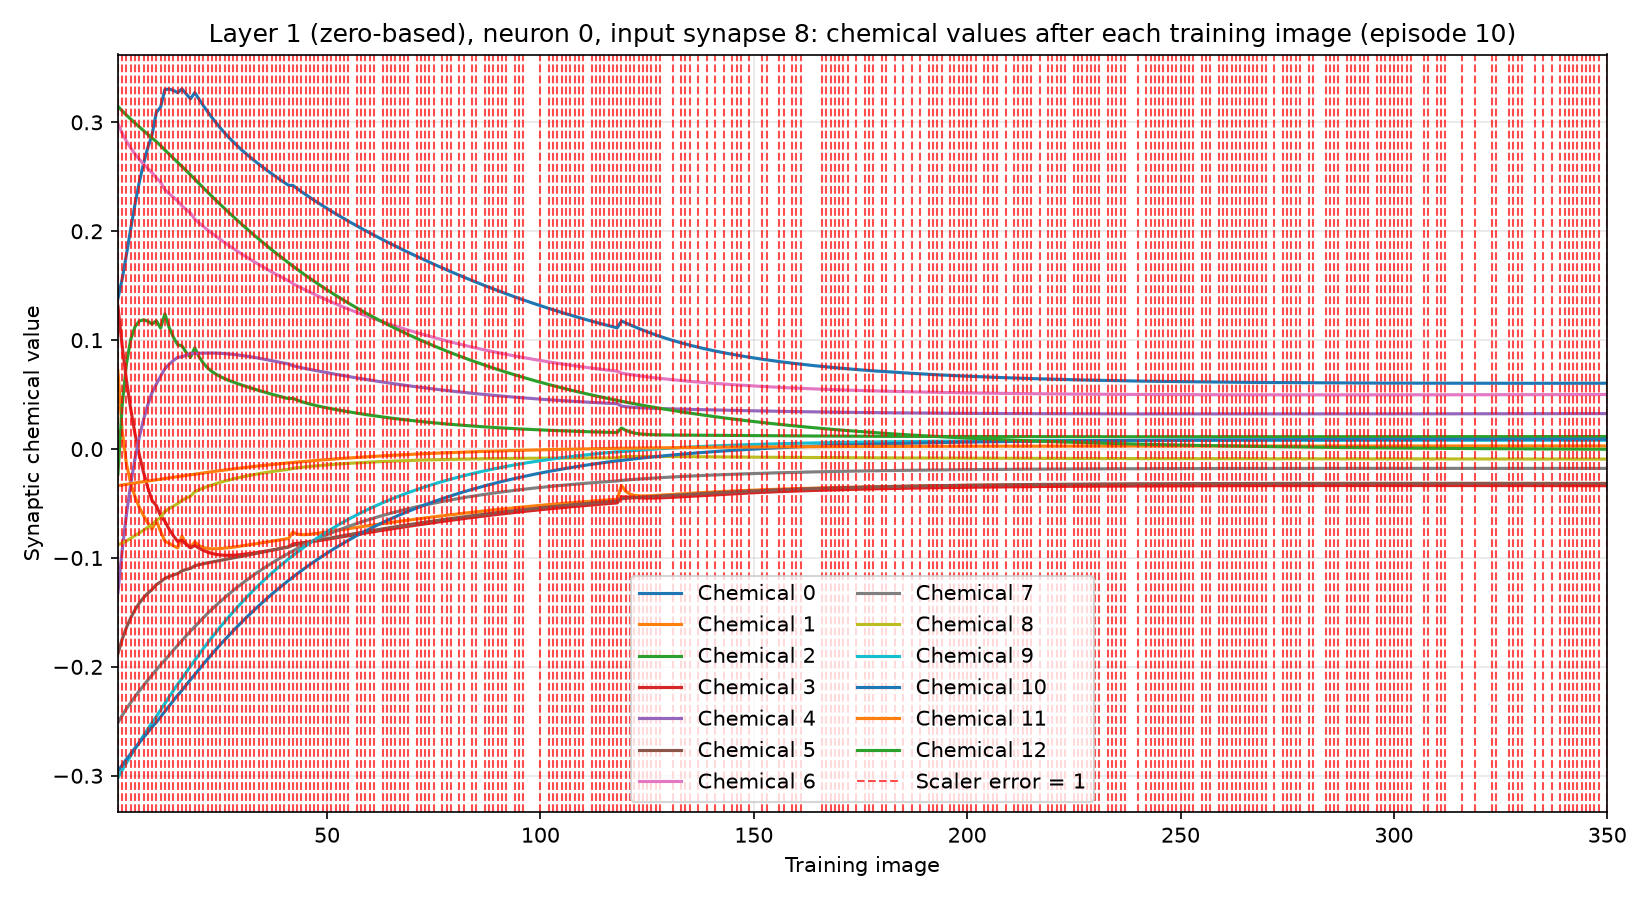

The table this chart was drawn from, first rows:
training_image, input_synapse, output_neuron, chemical, value, scaler_error, correct_class_probability
1, 8, 0, 0, 0.1383, 1, 0.01947
1, 8, 0, 1, 0.07181, 1, 0.01947
1, 8, 0, 2, -0.02297, 1, 0.01947
1, 8, 0, 3, 0.1312, 1, 0.01947
1, 8, 0, 4, -0.132, 1, 0.01947
1, 8, 0, 5, -0.1878, 1, 0.01947
1, 8, 0, 6, 0.2987, 1, 0.01947
1, 8, 0, 7, -0.2511, 1, 0.01947
1, 8, 0, 8, -0.08795, 1, 0.01947
1, 8, 0, 9, -0.3019, 1, 0.01947
1, 8, 0, 10, -0.2956, 1, 0.01947
1, 8, 0, 11, -0.03362, 1, 0.01947
1, 8, 0, 12, 0.3147, 1, 0.01947
2, 8, 0, 0, 0.1563, 1, 0.01285
2, 8, 0, 1, 0.01639, 1, 0.01285
2, 8, 0, 2, 0.04026, 1, 0.01285
2, 8, 0, 3, 0.09462, 1, 0.01285
2, 8, 0, 4, -0.09295, 1, 0.01285
2, 8, 0, 5, -0.1746, 1, 0.01285
2, 8, 0, 6, 0.29, 1, 0.01285
2, 8, 0, 7, -0.2446, 1, 0.01285
2, 8, 0, 8, -0.08632, 1, 0.01285
2, 8, 0, 9, -0.2949, 1, 0.01285
2, 8, 0, 10, -0.2901, 1, 0.01285
2, 8, 0, 11, -0.03299, 1, 0.01285
2, 8, 0, 12, 0.3105, 1, 0.01285
3, 8, 0, 0, 0.1786, 1, 0.01013
3, 8, 0, 1, -0.0137, 1, 0.01013
3, 8, 0, 2, 0.07842, 1, 0.01013
3, 8, 0, 3, 0.06315, 1, 0.01013
3, 8, 0, 4, -0.05984, 1, 0.01013
3, 8, 0, 5, -0.1639, 1, 0.01013
3, 8, 0, 6, 0.2827, 1, 0.01013
3, 8, 0, 7, -0.2385, 1, 0.01013
3, 8, 0, 8, -0.08432, 1, 0.01013
3, 8, 0, 9, -0.2882, 1, 0.01013
3, 8, 0, 10, -0.2848, 1, 0.01013
3, 8, 0, 11, -0.03236, 1, 0.01013
3, 8, 0, 12, 0.3066, 1, 0.01013
4, 8, 0, 0, 0.2024, 1, 0.01631
4, 8, 0, 1, -0.0312, 1, 0.01631
4, 8, 0, 2, 0.1006, 1, 0.01631
4, 8, 0, 3, 0.03671, 1, 0.01631
4, 8, 0, 4, -0.03208, 1, 0.01631
4, 8, 0, 5, -0.1549, 1, 0.01631
4, 8, 0, 6, 0.2764, 1, 0.01631
4, 8, 0, 7, -0.2327, 1, 0.01631
4, 8, 0, 8, -0.08202, 1, 0.01631
4, 8, 0, 9, -0.2817, 1, 0.01631
4, 8, 0, 10, -0.2797, 1, 0.01631
4, 8, 0, 11, -0.03175, 1, 0.01631
4, 8, 0, 12, 0.3029, 1, 0.01631
5, 8, 0, 0, 0.2248, 1, 0.01308
5, 8, 0, 1, -0.04377, 1, 0.01308
5, 8, 0, 2, 0.1123, 1, 0.01308
5, 8, 0, 3, 0.01413, 1, 0.01308
5, 8, 0, 4, -0.008756, 1, 0.01308
5, 8, 0, 5, -0.1476, 1, 0.01308
5, 8, 0, 6, 0.271, 1, 0.01308
5, 8, 0, 7, -0.2273, 1, 0.01308
... 4,490 more rows
